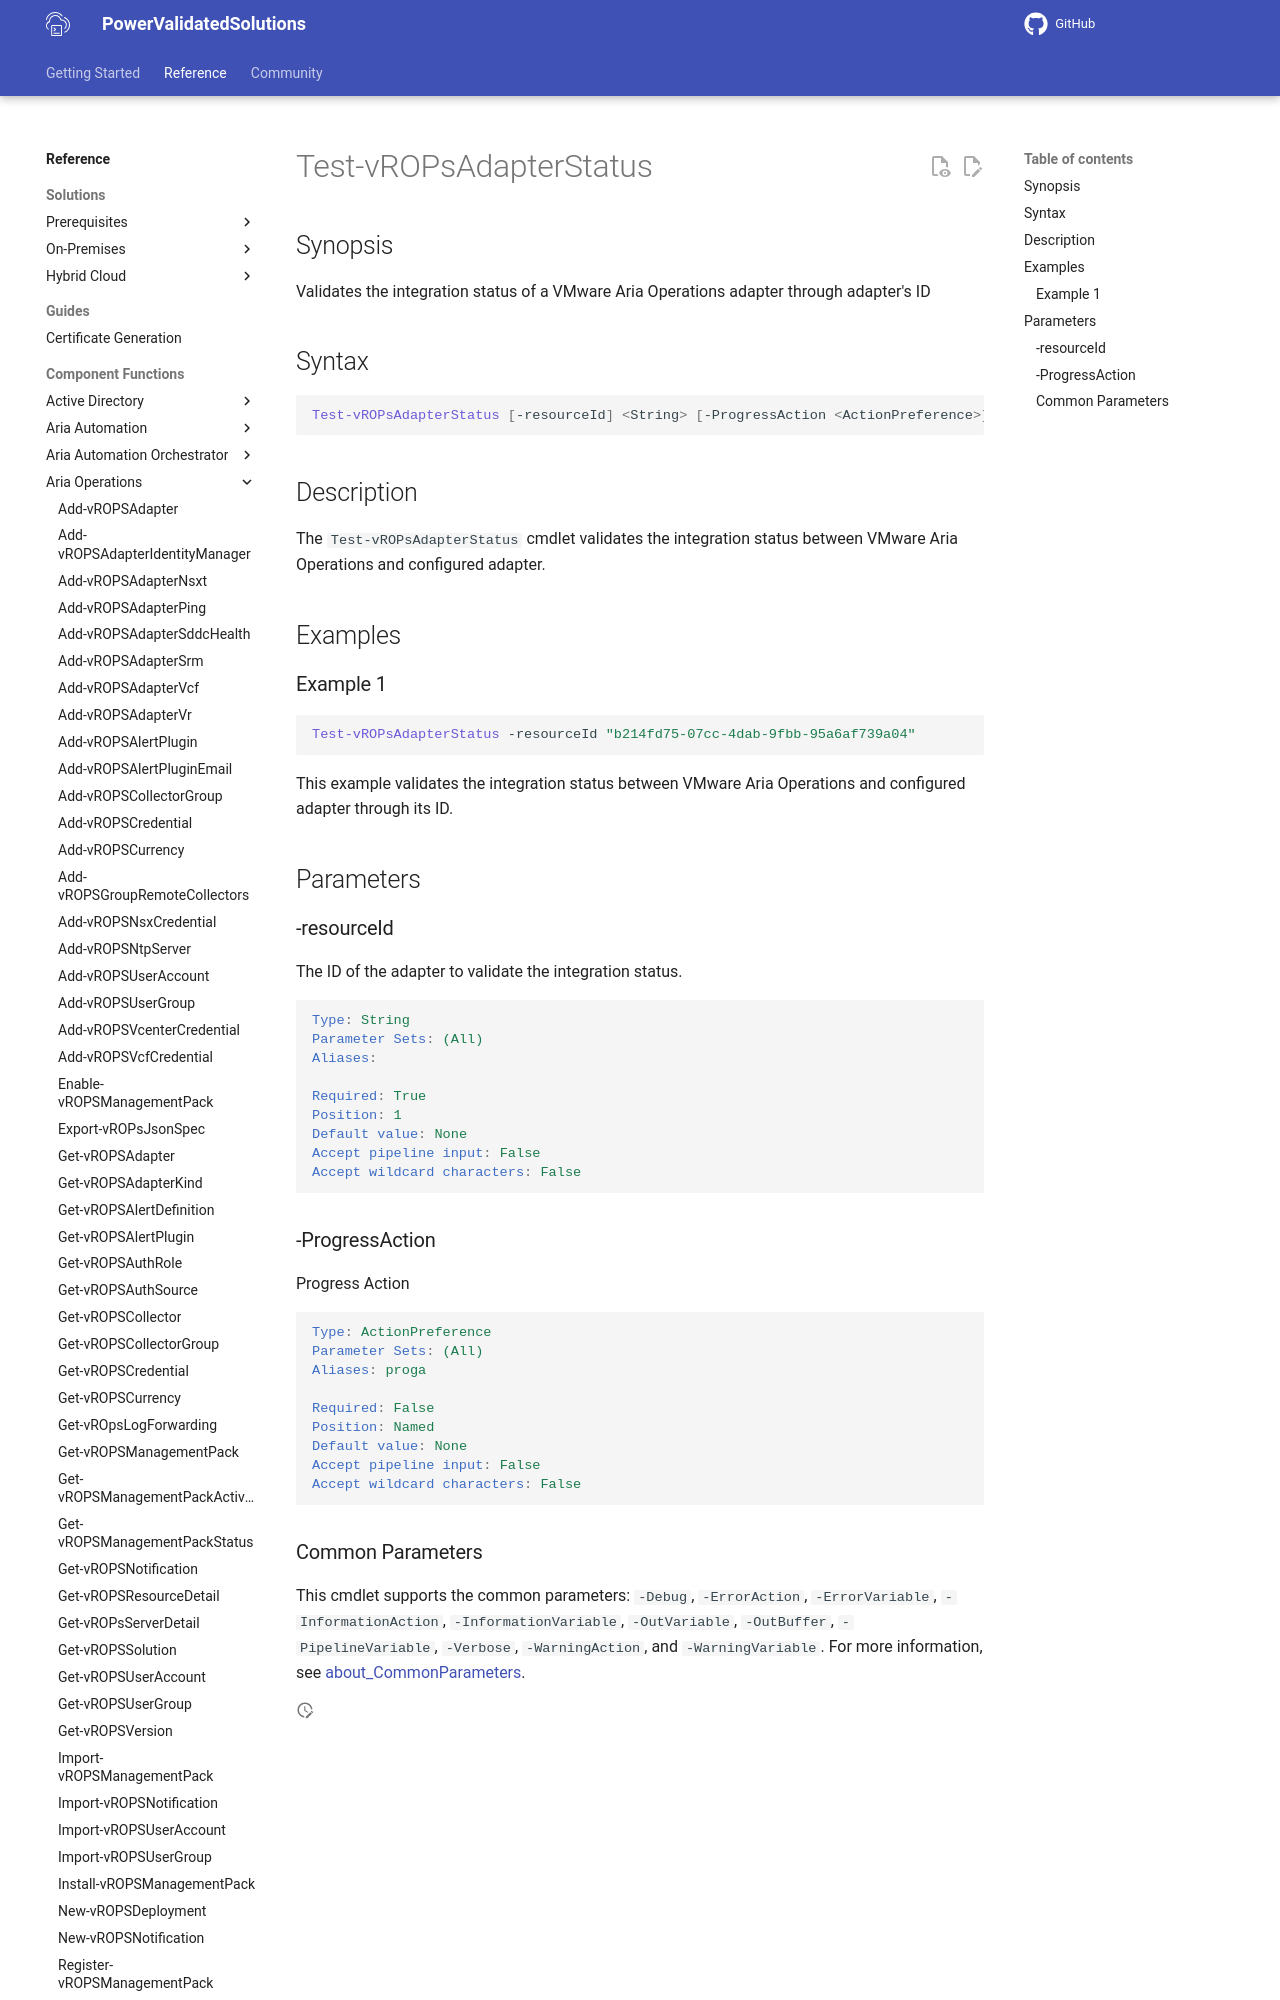

repository: vmware/power-validated-solutions-for-cloud-foundation · page: documentation/functions/aria-suite/aria-operations/Test-vROPsAdapterStatus/index.html · generator: mkdocs

# Test-vROPsAdapterStatus

## Synopsis

Validates the integration status of a VMware Aria Operations adapter through adapter's ID

## Syntax

```powershell
Test-vROPsAdapterStatus [-resourceId] <String> [-ProgressAction <ActionPreference>] [<CommonParameters>]
```

## Description

The `Test-vROPsAdapterStatus` cmdlet validates the integration status between VMware Aria Operations and configured adapter.

## Examples

### Example 1

```powershell
Test-vROPsAdapterStatus -resourceId "b214fd75-07cc-4dab-9fbb-95a6af739a04"
```

This example validates the integration status between VMware Aria Operations and configured adapter through its ID.

## Parameters
